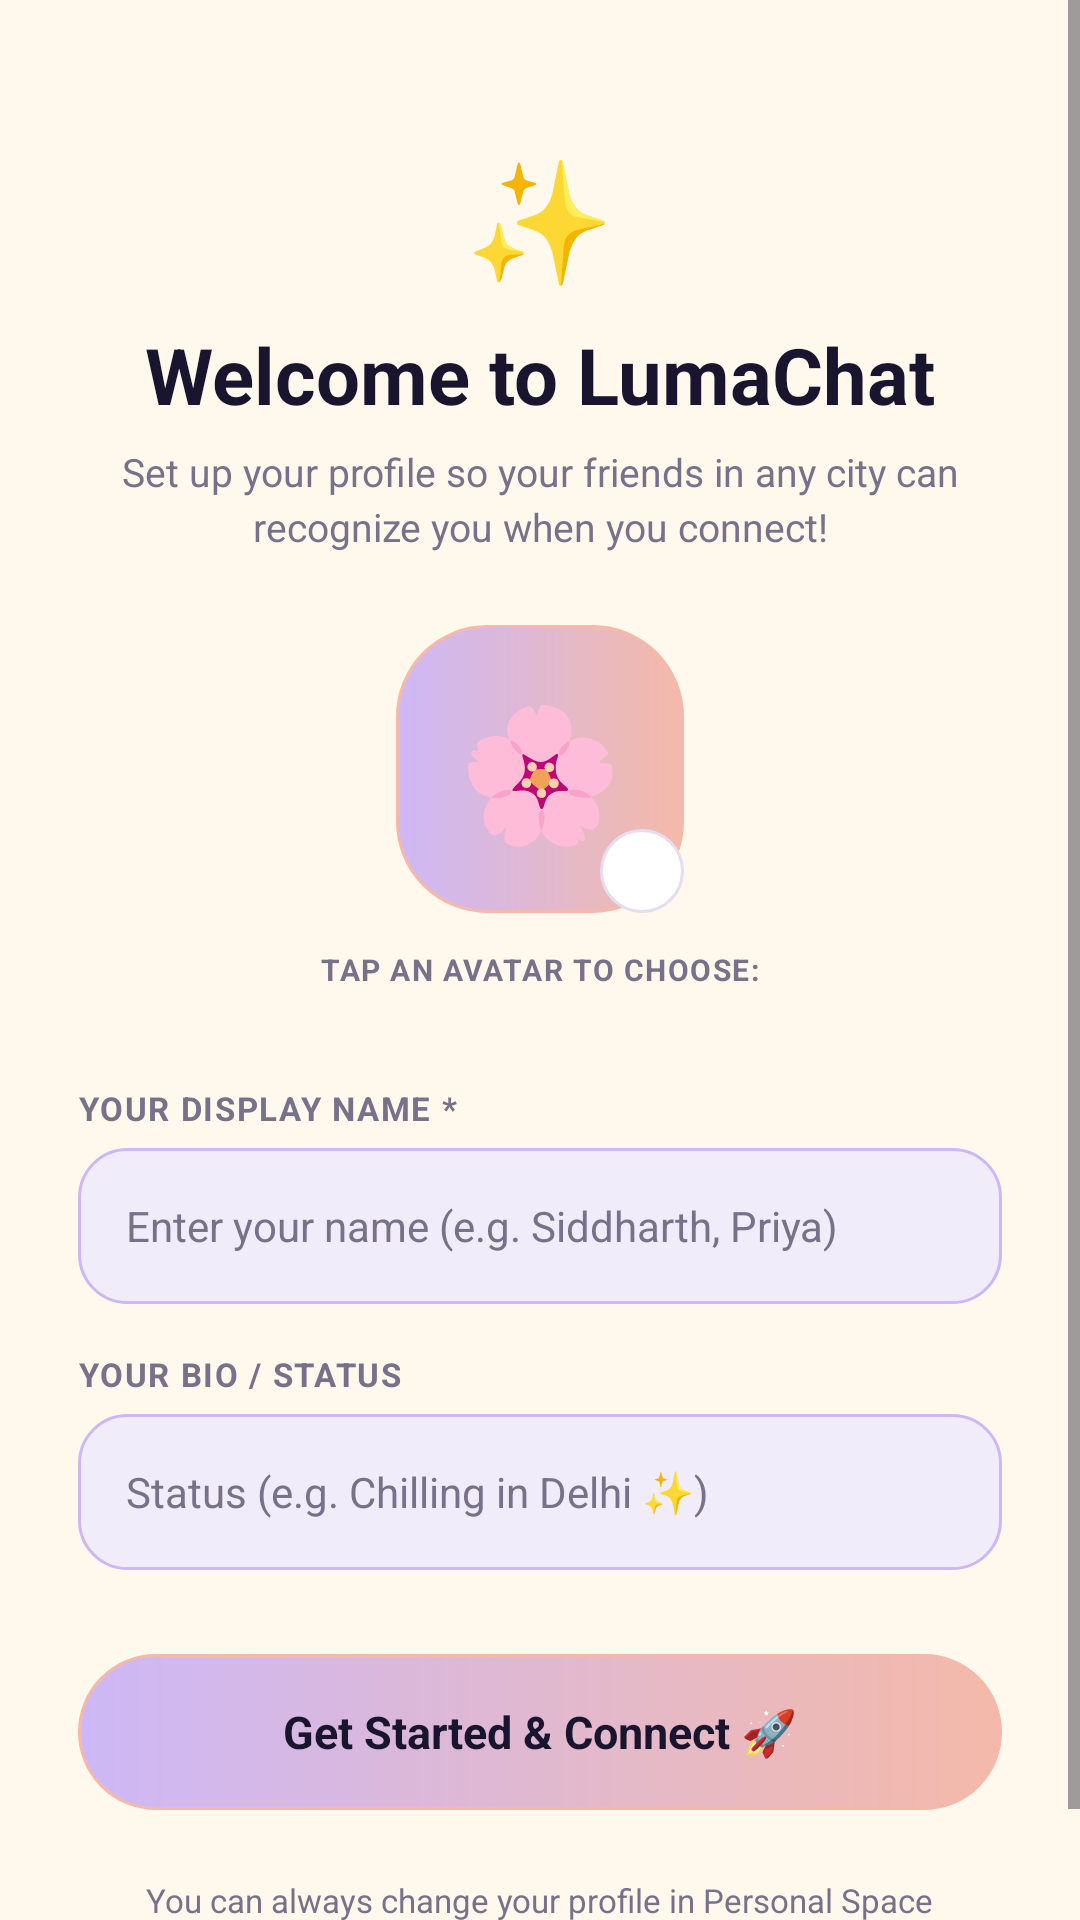

Produce the Android XML layout that renders to this screen, including the resource entries it uses.
<!-- AndroidManifest.xml: application theme Theme.LumaChat -->
<!-- res/layout/activity_profile_setup.xml -->
<?xml version="1.0" encoding="utf-8"?>
<ScrollView xmlns:android="http://schemas.android.com/apk/res/android"
    android:layout_width="match_parent"
    android:layout_height="match_parent"
    android:background="@color/background"
    android:fillViewport="true">

    <LinearLayout
        android:layout_width="match_parent"
        android:layout_height="wrap_content"
        android:orientation="vertical"
        android:padding="26dp"
        android:gravity="center_horizontal">

        
        <TextView
            android:layout_width="wrap_content"
            android:layout_height="wrap_content"
            android:text="✨"
            android:textSize="40sp"
            android:layout_marginTop="20dp" />

        <TextView
            android:layout_width="wrap_content"
            android:layout_height="wrap_content"
            android:text="Welcome to LumaChat"
            android:textSize="26sp"
            android:textStyle="bold"
            android:textColor="@color/midnight_navy"
            android:layout_marginTop="8dp" />

        <TextView
            android:layout_width="match_parent"
            android:layout_height="wrap_content"
            android:text="Set up your profile so your friends in any city can recognize you when you connect!"
            android:textSize="13sp"
            android:textColor="@color/text_secondary"
            android:gravity="center"
            android:lineSpacingExtra="3dp"
            android:layout_marginTop="6dp"
            android:layout_marginBottom="24dp" />

        
        <FrameLayout
            android:layout_width="96dp"
            android:layout_height="96dp"
            android:layout_marginBottom="12dp">

            <TextView
                android:id="@+id/tvSetupAvatarPreview"
                android:layout_width="96dp"
                android:layout_height="96dp"
                android:background="@drawable/button_background"
                android:gravity="center"
                android:text="🌸"
                android:textSize="44sp" />

            <TextView
                android:layout_width="28dp"
                android:layout_height="28dp"
                android:layout_gravity="bottom|end"
                android:background="@drawable/card_background"
                android:gravity="center"
                android:text="✏️"
                android:textSize="13sp" />
        </FrameLayout>

        <TextView
            android:layout_width="wrap_content"
            android:layout_height="wrap_content"
            android:text="TAP AN AVATAR TO CHOOSE:"
            android:textSize="10sp"
            android:textStyle="bold"
            android:textColor="@color/text_secondary"
            android:letterSpacing="0.05"
            android:layout_marginBottom="10dp" />

        
        <HorizontalScrollView
            android:layout_width="match_parent"
            android:layout_height="wrap_content"
            android:scrollbars="none"
            android:layout_marginBottom="22dp">

            <LinearLayout
                android:id="@+id/layoutAvatarChips"
                android:layout_width="wrap_content"
                android:layout_height="wrap_content"
                android:orientation="horizontal"
                android:gravity="center_vertical" />
        </HorizontalScrollView>

        
        <LinearLayout
            android:layout_width="match_parent"
            android:layout_height="wrap_content"
            android:orientation="vertical"
            android:layout_marginBottom="16dp">

            <TextView
                android:layout_width="wrap_content"
                android:layout_height="wrap_content"
                android:text="YOUR DISPLAY NAME *"
                android:textSize="11sp"
                android:textStyle="bold"
                android:textColor="@color/text_secondary"
                android:letterSpacing="0.05"
                android:layout_marginBottom="6dp" />

            <EditText
                android:id="@+id/etSetupName"
                android:layout_width="match_parent"
                android:layout_height="52dp"
                android:background="@drawable/input_field"
                android:hint="Enter your name (e.g. Siddharth, Priya)"
                android:paddingHorizontal="16dp"
                android:singleLine="true"
                android:textColor="@color/text_primary"
                android:textColorHint="@color/text_secondary"
                android:textSize="14sp" />
        </LinearLayout>

        
        <LinearLayout
            android:layout_width="match_parent"
            android:layout_height="wrap_content"
            android:orientation="vertical"
            android:layout_marginBottom="28dp">

            <TextView
                android:layout_width="wrap_content"
                android:layout_height="wrap_content"
                android:text="YOUR BIO / STATUS"
                android:textSize="11sp"
                android:textStyle="bold"
                android:textColor="@color/text_secondary"
                android:letterSpacing="0.05"
                android:layout_marginBottom="6dp" />

            <EditText
                android:id="@+id/etSetupBio"
                android:layout_width="match_parent"
                android:layout_height="52dp"
                android:background="@drawable/input_field"
                android:hint="Status (e.g. Chilling in Delhi ✨)"
                android:paddingHorizontal="16dp"
                android:singleLine="true"
                android:textColor="@color/text_primary"
                android:textColorHint="@color/text_secondary"
                android:textSize="14sp" />
        </LinearLayout>

        
        <TextView
            android:id="@+id/btnCompleteProfile"
            android:layout_width="match_parent"
            android:layout_height="52dp"
            android:background="@drawable/button_background"
            android:gravity="center"
            android:text="Get Started &amp; Connect 🚀"
            android:textColor="@color/midnight_navy"
            android:textSize="15sp"
            android:textStyle="bold" />

        <TextView
            android:id="@+id/tvSkipSetup"
            android:layout_width="wrap_content"
            android:layout_height="40dp"
            android:gravity="center"
            android:layout_marginTop="10dp"
            android:text="You can always change your profile in Personal Space"
            android:textSize="11sp"
            android:textColor="@color/text_secondary" />

    </LinearLayout>
</ScrollView>
<!-- resources referenced by this layout -->
<resources>
  <color name="background">#FFF9ED</color>
  <color name="midnight_navy">#19152F</color>
  <color name="text_primary">#19152F</color>
  <color name="text_secondary">#77718A</color>
  <!-- drawable button_background (drawable) -->
  <?xml version="1.0" encoding="utf-8"?>
  <shape xmlns:android="http://schemas.android.com/apk/res/android"
      android:shape="rectangle">
  
      <gradient
          android:startColor="@color/lavender"
          android:endColor="@color/soft_peach"
          android:angle="0" />
  
      <corners android:radius="30dp" />
  
      <stroke
          android:width="1dp"
          android:color="@color/soft_peach" />
  
  </shape>
  <!-- drawable card_background (drawable) -->
  <?xml version="1.0" encoding="utf-8"?>
  <shape xmlns:android="http://schemas.android.com/apk/res/android"
      android:shape="rectangle">
  
      <solid android:color="@color/card_white" />
  
      <corners android:radius="28dp" />
  
      <stroke
          android:width="1dp"
          android:color="@color/border_color" />
  
      <padding
          android:left="20dp"
          android:top="20dp"
          android:right="20dp"
          android:bottom="20dp" />
  
  </shape>
  <!-- drawable input_field (drawable) -->
  <?xml version="1.0" encoding="utf-8"?>
  <shape xmlns:android="http://schemas.android.com/apk/res/android"
      android:shape="rectangle">
  
      <solid android:color="@color/input_background" />
  
      <corners android:radius="16dp" />
  
      <stroke
          android:width="1dp"
          android:color="@color/lavender" />
  
      <padding
          android:left="16dp"
          android:right="16dp"
          android:top="8dp"
          android:bottom="8dp" />
  
  </shape>
  <style name="Theme.LumaChat" parent="Base.Theme.LumaChat" />
  <color name="lavender">#CDB8F6</color>
  <color name="soft_peach">#F4B9A9</color>
  <color name="card_white">#FFFFFF</color>
  <color name="border_color">#E5DDF0</color>
  <color name="input_background">#F1ECFA</color>
  <style name="Base.Theme.LumaChat" parent="Theme.Material3.DayNight.NoActionBar">
          
          
      </style>
</resources>
